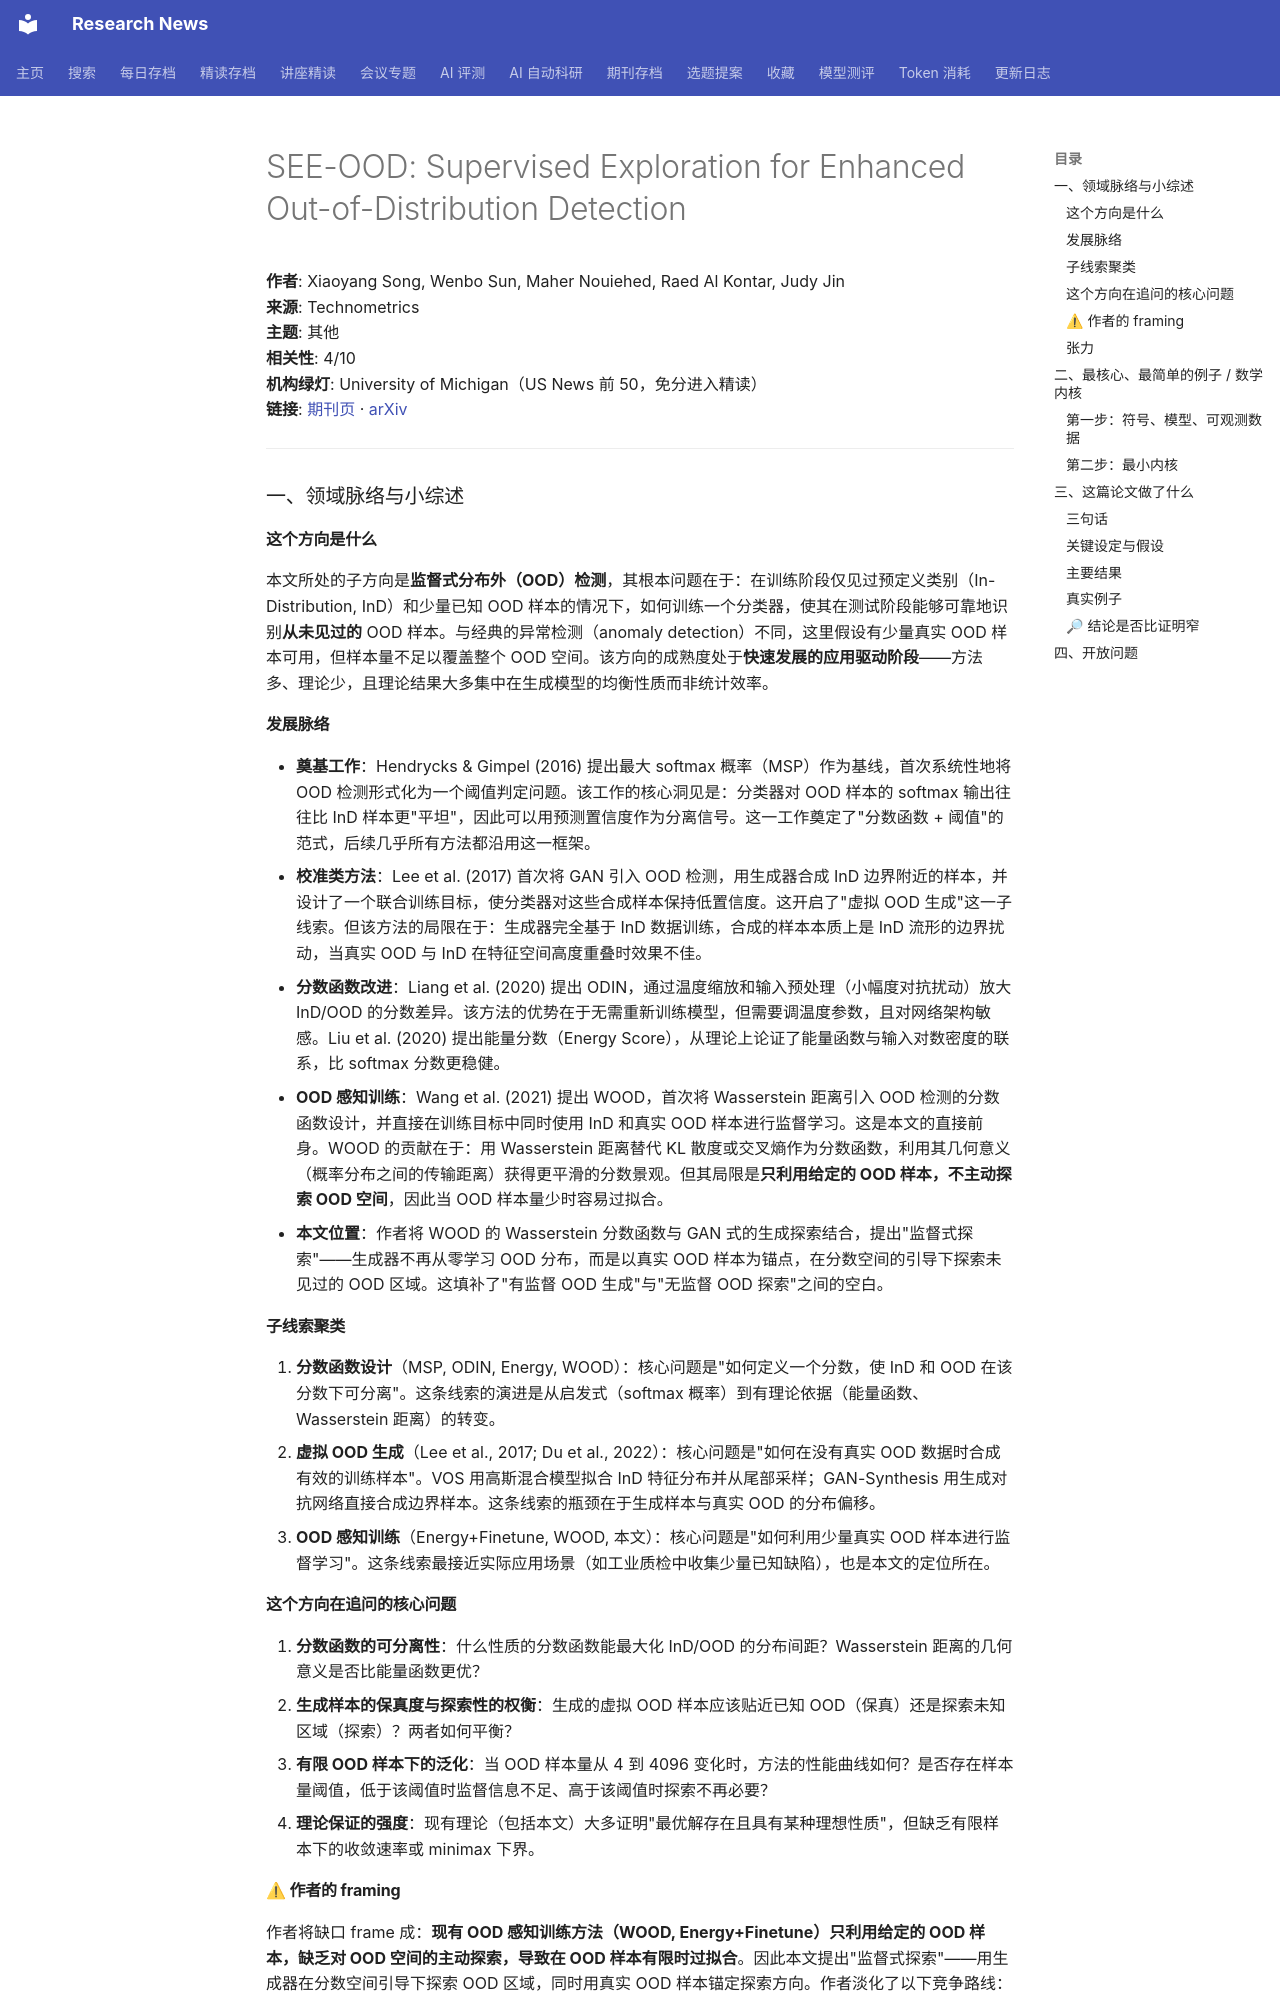

repository: cxy0714/research-news · page: deep_reads/2026-10-13-10.1080_00401706.2026.2672595/index.html · generator: mkdocs

# SEE-OOD: Supervised Exploration for Enhanced Out-of-Distribution Detection

**作者**: Xiaoyang Song, Wenbo Sun, Maher Nouiehed, Raed Al Kontar, Judy Jin  
**来源**: Technometrics  
**主题**: 其他  
**相关性**: 4/10  
**机构绿灯**: University of Michigan（US News 前 50，免分进入精读）  
**链接**: [期刊页](https://doi.org/10.1080/00401706.2026.2672595) · [arXiv](https://arxiv.org/abs/2310.08040)

---

### 一、领域脉络与小综述

#### 这个方向是什么

本文所处的子方向是**监督式分布外（OOD）检测**，其根本问题在于：在训练阶段仅见过预定义类别（In-Distribution, InD）和少量已知 OOD 样本的情况下，如何训练一个分类器，使其在测试阶段能够可靠地识别**从未见过的** OOD 样本。与经典的异常检测（anomaly detection）不同，这里假设有少量真实 OOD 样本可用，但样本量不足以覆盖整个 OOD 空间。该方向的成熟度处于**快速发展的应用驱动阶段**——方法多、理论少，且理论结果大多集中在生成模型的均衡性质而非统计效率。

#### 发展脉络

- **奠基工作**：Hendrycks & Gimpel (2016) 提出最大 softmax 概率（MSP）作为基线，首次系统性地将 OOD 检测形式化为一个阈值判定问题。该工作的核心洞见是：分类器对 OOD 样本的 softmax 输出往往比 InD 样本更"平坦"，因此可以用预测置信度作为分离信号。这一工作奠定了"分数函数 + 阈值"的范式，后续几乎所有方法都沿用这一框架。
- **校准类方法**：Lee et al. (2017) 首次将 GAN 引入 OOD 检测，用生成器合成 InD 边界附近的样本，并设计了一个联合训练目标，使分类器对这些合成样本保持低置信度。这开启了"虚拟 OOD 生成"这一子线索。但该方法的局限在于：生成器完全基于 InD 数据训练，合成的样本本质上是 InD 流形的边界扰动，当真实 OOD 与 InD 在特征空间高度重叠时效果不佳。
- **分数函数改进**：Liang et al. (2020) 提出 ODIN，通过温度缩放和输入预处理（小幅度对抗扰动）放大 InD/OOD 的分数差异。该方法的优势在于无需重新训练模型，但需要调温度参数，且对网络架构敏感。Liu et al. (2020) 提出能量分数（Energy Score），从理论上论证了能量函数与输入对数密度的联系，比 softmax 分数更稳健。
- **OOD 感知训练**：Wang et al. (2021) 提出 WOOD，首次将 Wasserstein 距离引入 OOD 检测的分数函数设计，并直接在训练目标中同时使用 InD 和真实 OOD 样本进行监督学习。这是本文的直接前身。WOOD 的贡献在于：用 Wasserstein 距离替代 KL 散度或交叉熵作为分数函数，利用其几何意义（概率分布之间的传输距离）获得更平滑的分数景观。但其局限是**只利用给定的 OOD 样本，不主动探索 OOD 空间**，因此当 OOD 样本量少时容易过拟合。
- **本文位置**：作者将 WOOD 的 Wasserstein 分数函数与 GAN 式的生成探索结合，提出"监督式探索"——生成器不再从零学习 OOD 分布，而是以真实 OOD 样本为锚点，在分数空间的引导下探索未见过的 OOD 区域。这填补了"有监督 OOD 生成"与"无监督 OOD 探索"之间的空白。

#### 子线索聚类

1. **分数函数设计**（MSP, ODIN, Energy, WOOD）：核心问题是"如何定义一个分数，使 InD 和 OOD 在该分数下可分离"。这条线索的演进是从启发式（softmax 概率）到有理论依据（能量函数、Wasserstein 距离）的转变。
2. **虚拟 OOD 生成**（Lee et al., 2017; Du et al., 2022）：核心问题是"如何在没有真实 OOD 数据时合成有效的训练样本"。VOS 用高斯混合模型拟合 InD 特征分布并从尾部采样；GAN-Synthesis 用生成对抗网络直接合成边界样本。这条线索的瓶颈在于生成样本与真实 OOD 的分布偏移。
3. **OOD 感知训练**（Energy+Finetune, WOOD, 本文）：核心问题是"如何利用少量真实 OOD 样本进行监督学习"。这条线索最接近实际应用场景（如工业质检中收集少量已知缺陷），也是本文的定位所在。

#### 这个方向在追问的核心问题

1. **分数函数的可分离性**：什么性质的分数函数能最大化 InD/OOD 的分布间距？Wasserstein 距离的几何意义是否比能量函数更优？
2. **生成样本的保真度与探索性的权衡**：生成的虚拟 OOD 样本应该贴近已知 OOD（保真）还是探索未知区域（探索）？两者如何平衡？
3. **有限 OOD 样本下的泛化**：当 OOD 样本量从 4 到 4096 变化时，方法的性能曲线如何？是否存在样本量阈值，低于该阈值时监督信息不足、高于该阈值时探索不再必要？
4. **理论保证的强度**：现有理论（包括本文）大多证明"最优解存在且具有某种理想性质"，但缺乏有限样本下的收敛速率或 minimax 下界。

#### ⚠ 作者的 framing

作者将缺口 frame 成：**现有 OOD 感知训练方法（WOOD, Energy+Finetune）只利用给定的 OOD 样本，缺乏对 OOD 空间的主动探索，导致在 OOD 样本有限时过拟合**。因此本文提出"监督式探索"——用生成器在分数空间引导下探索 OOD 区域，同时用真实 OOD 样本锚定探索方向。作者淡化了以下竞争路线：(1) 纯无监督的虚拟 OOD 生成（VOS, GAN-Synthesis），认为其生成样本与真实 OOD 分布偏移过大；(2) 分数函数设计的改进（Energy, ODIN），认为其与训练目标脱节。值得注意的是，作者**没有讨论**测试时 OOD 样本分布与训练时 OOD 样本分布不一致的协变量偏移问题——这是该方向的一个已知盲区。
